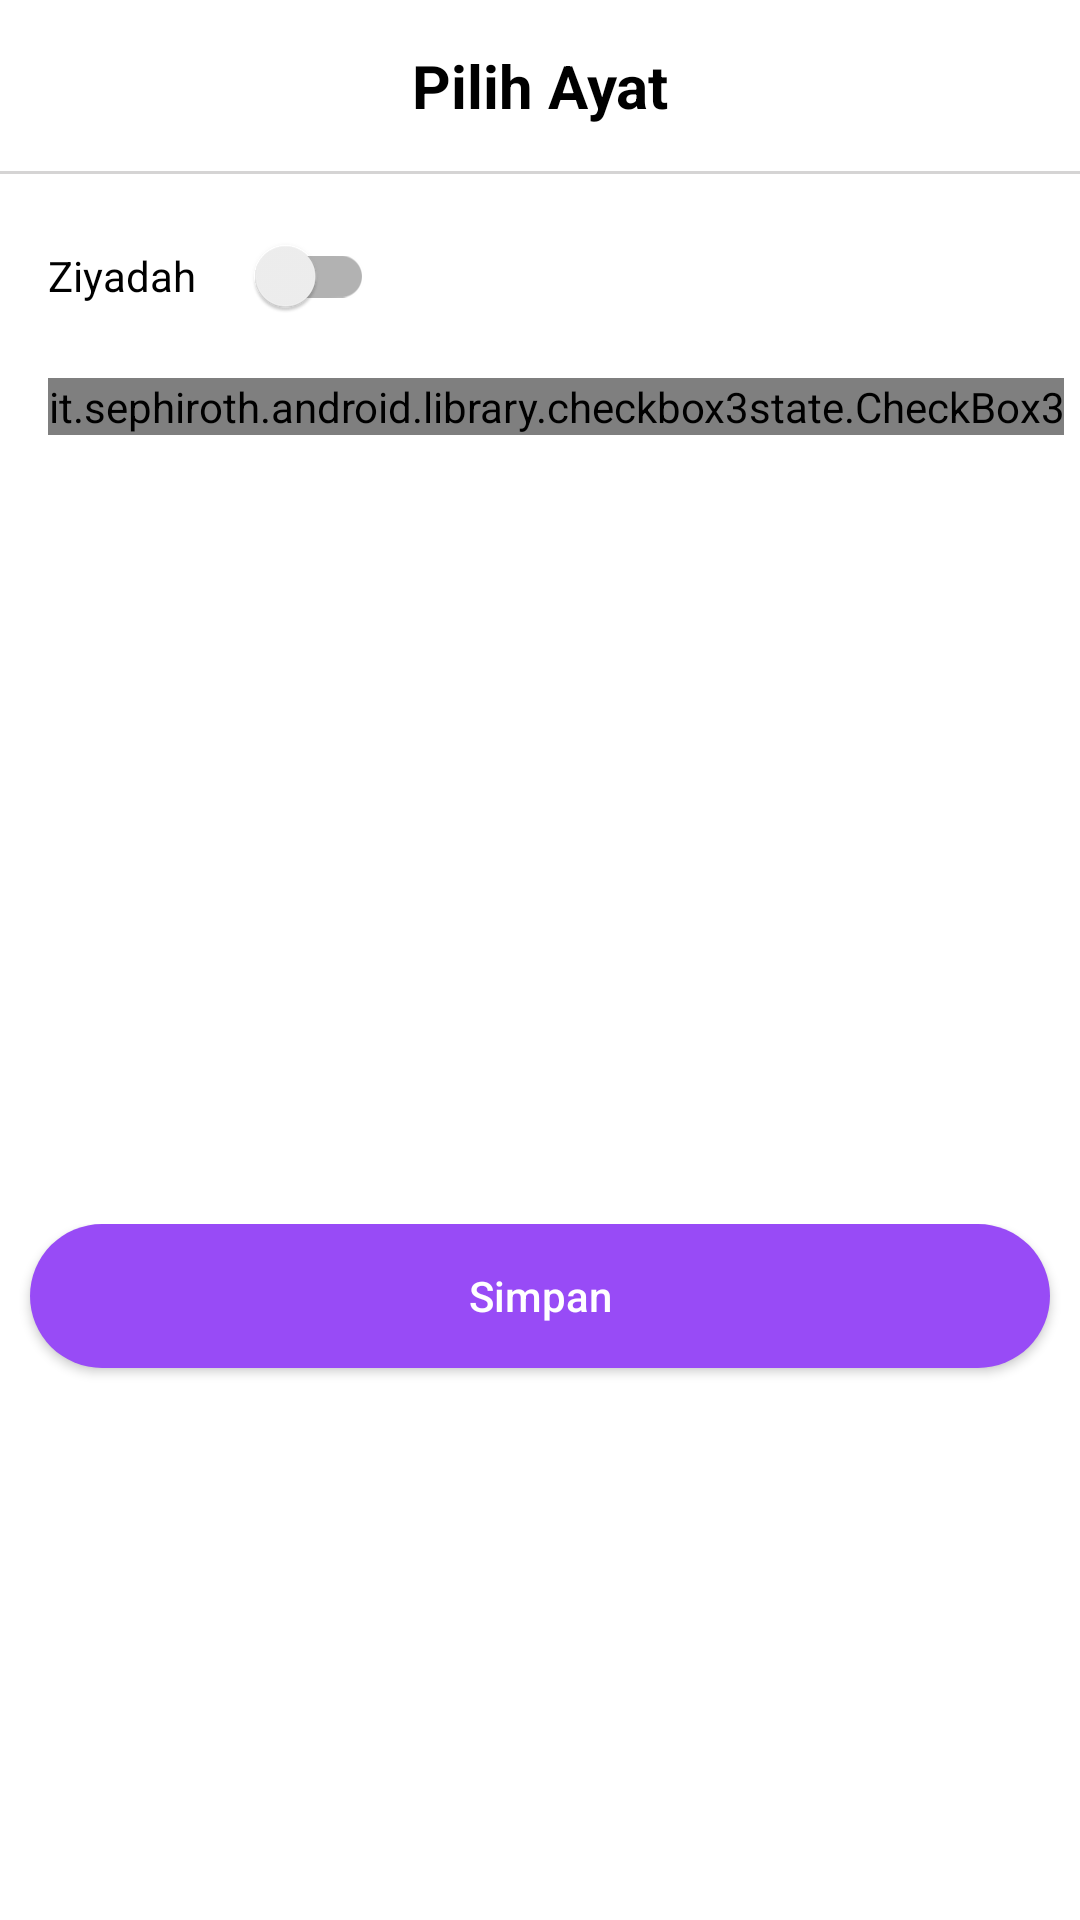

This screen was rendered from an Android layout file. Write that file and the resources it references.
<!-- AndroidManifest.xml: application theme Theme.SetoranMurojaahApp -->
<!-- res/layout/layout_bottomsheet_ayat_checkbox.xml -->
<?xml version="1.0" encoding="utf-8"?>
<androidx.appcompat.widget.LinearLayoutCompat xmlns:tools="http://schemas.android.com/tools"
    android:id="@+id/bottomSheetLinearLayout"
    xmlns:android="http://schemas.android.com/apk/res/android"
    android:layout_width="match_parent"
    android:layout_height="wrap_content"
    android:background="@drawable/bottom_sheet_ayat_theme_rounded"
    android:orientation="vertical"
    android:layout_marginLeft="10dp"
    android:layout_marginRight="10dp"
    xmlns:app="http://schemas.android.com/apk/res-auto">

    <androidx.appcompat.widget.AppCompatTextView
        android:layout_width="match_parent"
        android:layout_height="wrap_content"
        android:gravity="center"
        android:padding="15dp"
        android:text="Pilih Ayat"
        android:textColor="@color/black"
        android:textSize="20sp"
        android:textStyle="bold"/>

    <View
        android:id="@+id/viewId"
        android:layout_width="match_parent"
        android:layout_height="1dp"
        android:background="@color/colorView"/>

    <androidx.core.widget.NestedScrollView
        android:id="@+id/nestedScrollView"
        android:layout_width="match_parent"
        android:layout_height="350dp"
        app:behavior_hideable="true"
        app:behavior_peekHeight="55dp">

        <androidx.appcompat.widget.LinearLayoutCompat
            android:id="@+id/linearLayoutCheckBox"
            android:layout_width="match_parent"
            android:layout_height="wrap_content"
            android:orientation="vertical">

            <androidx.appcompat.widget.SwitchCompat
                android:layout_width="wrap_content"
                android:layout_height="wrap_content"
                android:id="@+id/switchZiyadah"
                android:layout_marginStart="16dp"
                android:layout_marginTop="10dp"
                android:text="Ziyadah"
                app:switchPadding="20dp"/>

            <it.sephiroth.android.library.checkbox3state.CheckBox3
                android:id="@+id/semuaAyat"
                style="@style/Sephiroth.Widget.Checkbox3"
                android:layout_width="wrap_content"
                android:layout_height="wrap_content"
                android:layout_marginStart="16dp"
                android:layout_marginTop="10dp"
                android:layout_marginBottom="10dp"
                android:checked="false"
                android:enabled="true"
                android:text="Semua Ayat"
                app:sephiroth_checkbox3_checkableCycle="@array/sephiroth_checkbox3_cycleCheckedUncheckedOnly"
                app:sephiroth_checkbox3_indeterminate="false" />



        </androidx.appcompat.widget.LinearLayoutCompat>


    </androidx.core.widget.NestedScrollView>

    <androidx.appcompat.widget.LinearLayoutCompat
        android:layout_width="match_parent"
        android:layout_height="wrap_content">

        <androidx.appcompat.widget.AppCompatButton
            android:id="@+id/tambahMurojaah"
            android:layout_width="match_parent"
            android:layout_height="wrap_content"
            android:text="Simpan"
            android:layout_marginBottom="5dp"
            android:background="@drawable/rounded_shape_purple"
            android:textColor="@color/white"
            android:textAllCaps="false"
            android:layout_marginRight="10dp"
            android:layout_marginLeft="10dp"
            android:clickable="true"
            android:focusable="true" />

    </androidx.appcompat.widget.LinearLayoutCompat>


</androidx.appcompat.widget.LinearLayoutCompat>
<!-- resources referenced by this layout -->
<resources>
  <color name="black">#FF000000</color>
  <color name="colorView">#D5D4D4</color>
  <color name="white">#FFFFFFFF</color>
  <!-- drawable rounded_shape_purple (drawable) -->
  <?xml version="1.0" encoding="utf-8"?>
  <shape
      xmlns:android="http://schemas.android.com/apk/res/android"
      android:shape="rectangle"   >
      <solid
          android:color="@color/purple_200" >
      </solid>
      <corners
          android:radius="100dp">
      </corners>
  </shape>
  <style name="Theme.SetoranMurojaahApp" parent="Theme.MaterialComponents.DayNight.NoActionBar">
          
          <item name="colorPrimary">@color/purple_500</item>
          <item name="colorPrimaryVariant">@color/purple_700</item>
          <item name="colorOnPrimary">@color/white</item>
          
          <item name="colorSecondary">@color/teal_200</item>
          <item name="colorSecondaryVariant">@color/teal_700</item>
          <item name="colorOnSecondary">@color/black</item>
          
          <item name="android:statusBarColor" tools:targetApi="l">?attr/colorPrimaryVariant</item>
          
      </style>
  <color name="purple_200">#984BF6</color>
  <color name="purple_500">#FF6200EE</color>
  <color name="purple_700">#FF3700B3</color>
  <color name="teal_200">#FF018786</color>
  <color name="teal_700">#FF018786</color>
</resources>
